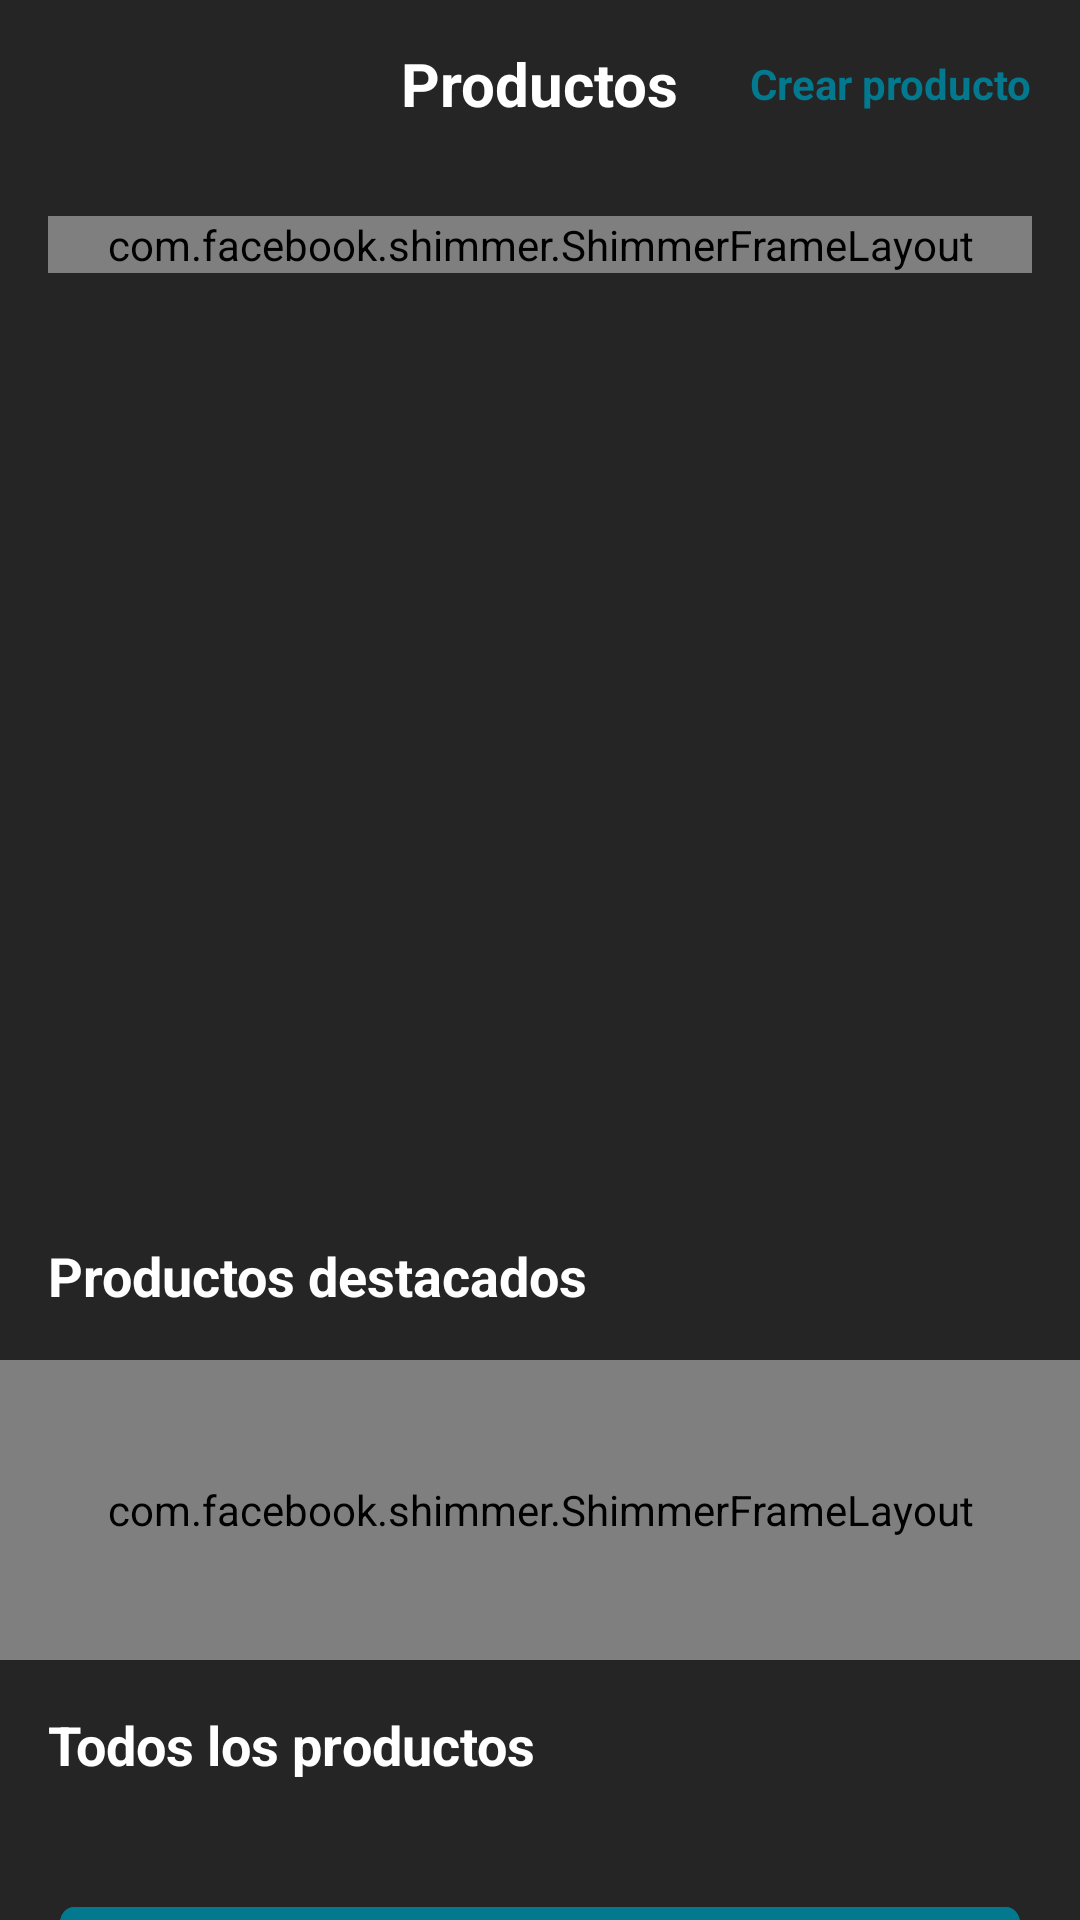

Android layout source for this screen:
<!-- AndroidManifest.xml: application theme Theme.StoreSoftware -->
<!-- res/layout/activity_main_product.xml -->
<?xml version="1.0" encoding="utf-8"?>
<androidx.coordinatorlayout.widget.CoordinatorLayout xmlns:android="http://schemas.android.com/apk/res/android"
    xmlns:app="http://schemas.android.com/apk/res-auto"
    xmlns:tools="http://schemas.android.com/tools"
    android:layout_width="match_parent"
    android:layout_height="match_parent"
    android:background="@color/backgroundApp_darkTheme"
    tools:context=".ui.product.HomeProduct.MainProductActivity">

    <androidx.appcompat.widget.LinearLayoutCompat
        android:layout_width="match_parent"
        android:layout_height="match_parent"
        android:orientation="vertical">

        <include
            android:id="@+id/viewToolBar"
            layout="@layout/view_tool_bar" />

        <androidx.core.widget.NestedScrollView
            android:layout_width="match_parent"
            android:layout_height="match_parent"
            app:layout_behavior="@string/appbar_scrolling_view_behavior">

            <androidx.constraintlayout.widget.ConstraintLayout
                android:layout_width="match_parent"
                android:layout_height="match_parent">

                <include
                    android:id="@+id/viewLastProduct"
                    layout="@layout/view_last_product"
                    android:layout_width="0dp"
                    android:layout_height="wrap_content"
                    android:layout_margin="16dp"
                    app:layout_constraintEnd_toEndOf="parent"
                    app:layout_constraintStart_toStartOf="parent"
                    app:layout_constraintTop_toTopOf="parent" />

                <include
                    android:id="@+id/viewLastProduct_shimmer"
                    layout="@layout/view_last_product_shimmer"
                    android:layout_width="0dp"
                    android:layout_height="wrap_content"
                    android:layout_margin="16dp"
                    app:layout_constraintEnd_toEndOf="parent"
                    app:layout_constraintStart_toStartOf="parent"
                    app:layout_constraintTop_toTopOf="parent" />


                <TextView
                    android:id="@+id/tvTopProducts"
                    android:layout_width="wrap_content"
                    android:layout_height="wrap_content"
                    android:padding="16dp"
                    android:text="Productos destacados"
                    android:textColor="@color/white"
                    android:textSize="18sp"
                    android:textStyle="bold"
                    app:layout_constraintStart_toStartOf="parent"
                    app:layout_constraintTop_toBottomOf="@+id/viewLastProduct" />
                
                <FrameLayout
                    android:id="@+id/view"
                    android:layout_width="0dp"
                    android:layout_height="wrap_content"
                    app:layout_constraintEnd_toEndOf="parent"
                    app:layout_constraintStart_toStartOf="parent"
                    app:layout_constraintTop_toBottomOf="@+id/tvTopProducts">

                <androidx.recyclerview.widget.RecyclerView
                    android:id="@+id/rvTopProducts"
                    android:layout_width="match_parent"
                    android:layout_height="wrap_content"
                    android:layout_marginStart="16dp"/>

                <com.facebook.shimmer.ShimmerFrameLayout
                    android:id="@+id/shimmerTopProducts"
                    android:layout_width="match_parent"
                    android:layout_height="100dp">

                    <androidx.appcompat.widget.LinearLayoutCompat
                        android:layout_width="match_parent"
                        android:layout_height="match_parent"
                        android:orientation="horizontal">

                        <include layout="@layout/item_top_product"/>
                        <include layout="@layout/item_top_product"/>
                        <include layout="@layout/item_top_product"/>
                        <include layout="@layout/item_top_product"/>

                    </androidx.appcompat.widget.LinearLayoutCompat>

                </com.facebook.shimmer.ShimmerFrameLayout>

                </FrameLayout>

                <TextView
                    android:id="@+id/tvProducts"
                    android:layout_width="wrap_content"
                    android:layout_height="wrap_content"
                    android:padding="16dp"
                    android:text="Todos los productos"
                    android:textColor="@color/white"
                    android:textSize="18sp"
                    android:textStyle="bold"
                    app:layout_constraintStart_toStartOf="parent"
                    app:layout_constraintTop_toBottomOf="@+id/view" />

                <androidx.recyclerview.widget.RecyclerView
                    android:id="@+id/rvProducts"
                    android:layout_width="0dp"
                    android:layout_height="wrap_content"
                    android:layout_marginHorizontal="16dp"
                    app:layout_constraintEnd_toEndOf="parent"
                    app:layout_constraintStart_toStartOf="parent"
                    app:layout_constraintTop_toBottomOf="@+id/tvProducts" />

                <com.google.android.material.button.MaterialButton
                    android:id="@+id/btnEditDelete"
                    android:layout_width="match_parent"
                    android:layout_height="wrap_content"
                    android:layout_margin="20dp"
                    android:backgroundTint="@color/backgroundButton_neutral_darkTheme"
                    android:text="Editar o eliminar producto"
                    android:textColor="@color/white"
                    android:textSize="16sp"
                    app:cornerRadius="5dp"
                    android:enabled="false"
                    app:layout_constraintEnd_toEndOf="parent"
                    app:layout_constraintStart_toStartOf="parent"
                    app:layout_constraintTop_toBottomOf="@+id/rvProducts"/>

            </androidx.constraintlayout.widget.ConstraintLayout>


        </androidx.core.widget.NestedScrollView>


    </androidx.appcompat.widget.LinearLayoutCompat>


</androidx.coordinatorlayout.widget.CoordinatorLayout>
<!-- res/layout/view_tool_bar.xml (included above) -->
<?xml version="1.0" encoding="utf-8"?>
<FrameLayout
    xmlns:android="http://schemas.android.com/apk/res/android"
    android:layout_width="match_parent"
    android:layout_height="?actionBarSize">

    <TextView
        android:layout_width="wrap_content"
        android:layout_height="wrap_content"
        android:layout_gravity="center"
        android:textColor="@color/white"
        android:textSize="20sp"
        android:textStyle="bold"
        android:text="Productos"/>

    <TextView
        android:id="@+id/tvAddProduct"
        android:layout_width="wrap_content"
        android:layout_height="wrap_content"
        android:textColor="@color/backgroundButton_neutral_darkTheme"
        android:layout_gravity="end|center"
        android:textStyle="bold"
        android:padding="16dp"
        android:text="Crear producto"/>

    <ImageView
        android:id="@+id/ivBack"
        android:layout_width="wrap_content"
        android:layout_height="wrap_content"
        android:layout_gravity="start|center"
        android:src="@drawable/ic_back"
        android:padding="16dp"/>


</FrameLayout>
<!-- res/layout/view_last_product.xml (included above) -->
<?xml version="1.0" encoding="utf-8"?>
<androidx.cardview.widget.CardView xmlns:android="http://schemas.android.com/apk/res/android"
    xmlns:app="http://schemas.android.com/apk/res-auto"
    android:id="@+id/root"
    android:layout_width="match_parent"
    android:layout_height="wrap_content"
    android:visibility="invisible"
    app:cardBackgroundColor="@color/backgroundEditText_darkTheme"
    app:cardCornerRadius="8dp">

    <androidx.constraintlayout.widget.ConstraintLayout
        android:layout_width="match_parent"
        android:layout_height="match_parent">

        <ImageView
            android:id="@+id/ivLastproduct"
            android:layout_width="0dp"
            android:layout_height="180dp"
            android:layout_marginTop="12dp"
            android:contentDescription="Imagen producto"
            android:scaleType="fitCenter"
            app:layout_constraintEnd_toEndOf="parent"
            app:layout_constraintStart_toStartOf="parent"
            app:layout_constraintTop_toTopOf="parent" />

        <TextView
            android:id="@+id/tvTitle"
            android:layout_width="wrap_content"
            android:layout_height="wrap_content"
            android:padding="10dp"
            android:textColor="@color/white"
            android:textSize="20sp"
            android:textStyle="bold"
            app:layout_constraintStart_toStartOf="parent"
            app:layout_constraintTop_toBottomOf="@+id/ivLastproduct" />

        <TextView
            android:id="@+id/tvDescription"
            android:layout_width="wrap_content"
            android:layout_height="wrap_content"
            android:padding="10dp"
            android:textColor="@color/white"
            android:textSize="18sp"
            app:layout_constraintStart_toStartOf="parent"
            app:layout_constraintTop_toBottomOf="@+id/tvTitle" />

        <TextView
            android:id="@+id/tvPrice"
            android:layout_width="wrap_content"
            android:layout_height="wrap_content"
            android:padding="10dp"
            android:textColor="@color/white"
            android:textSize="16sp"
            android:textStyle="bold"
            app:layout_constraintStart_toStartOf="parent"
            app:layout_constraintTop_toBottomOf="@+id/tvDescription" />


    </androidx.constraintlayout.widget.ConstraintLayout>

</androidx.cardview.widget.CardView>
<!-- res/layout/view_last_product_shimmer.xml (included above) -->
<?xml version="1.0" encoding="utf-8"?>
<com.facebook.shimmer.ShimmerFrameLayout
    android:id="@+id/root"
    xmlns:android="http://schemas.android.com/apk/res/android"
    xmlns:app="http://schemas.android.com/apk/res-auto"
    android:layout_width="match_parent"
    android:layout_height="wrap_content">
<androidx.cardview.widget.CardView
    android:layout_width="match_parent"
    android:layout_height="wrap_content"
    app:cardBackgroundColor="@color/backgroundEditText_darkTheme"
    app:cardCornerRadius="8dp">

    <androidx.constraintlayout.widget.ConstraintLayout
        android:layout_width="match_parent"
        android:layout_height="match_parent">

        <ImageView
            android:id="@+id/ivLastproduct"
            android:layout_width="0dp"
            android:layout_height="180dp"
            android:layout_marginTop="12dp"
            android:contentDescription="Imagen producto"
            android:scaleType="fitCenter"
            app:layout_constraintEnd_toEndOf="parent"
            app:layout_constraintStart_toStartOf="parent"
            app:layout_constraintTop_toTopOf="parent" />

        <TextView
            android:id="@+id/tvTitle"
            android:layout_width="wrap_content"
            android:layout_height="wrap_content"
            android:padding="10dp"
            android:textColor="@color/white"
            android:textSize="20sp"
            android:textStyle="bold"
            app:layout_constraintStart_toStartOf="parent"
            app:layout_constraintTop_toBottomOf="@+id/ivLastproduct" />

        <TextView
            android:id="@+id/tvDescription"
            android:layout_width="wrap_content"
            android:layout_height="wrap_content"
            android:padding="10dp"
            android:textColor="@color/white"
            android:textSize="18sp"
            app:layout_constraintStart_toStartOf="parent"
            app:layout_constraintTop_toBottomOf="@+id/tvTitle" />

        <TextView
            android:id="@+id/tvPrice"
            android:layout_width="wrap_content"
            android:layout_height="wrap_content"
            android:padding="10dp"
            android:textColor="@color/white"
            android:textSize="16sp"
            android:textStyle="bold"
            app:layout_constraintStart_toStartOf="parent"
            app:layout_constraintTop_toBottomOf="@+id/tvDescription" />


    </androidx.constraintlayout.widget.ConstraintLayout>

</androidx.cardview.widget.CardView>
</com.facebook.shimmer.ShimmerFrameLayout>
<!-- res/layout/item_top_product.xml (included above) -->
<?xml version="1.0" encoding="utf-8"?>
<androidx.cardview.widget.CardView xmlns:android="http://schemas.android.com/apk/res/android"
    xmlns:app="http://schemas.android.com/apk/res-auto"
    android:id="@+id/cvProduct"
    android:layout_width="wrap_content"
    android:layout_height="wrap_content"
    xmlns:tools="http://schemas.android.com/tools"
    app:cardBackgroundColor="@color/backgroundEditText_darkTheme"
    android:layout_marginEnd="16dp"
    app:cardCornerRadius="8dp">

    <androidx.appcompat.widget.LinearLayoutCompat
        android:layout_width="wrap_content"
        android:layout_height="wrap_content"
        android:orientation="vertical">

        <ImageView
            android:id="@+id/ivTopProduct"
            android:layout_width="100dp"
            android:layout_height="100dp" />

        <TextView
            android:id="@+id/tvTitle"
            android:layout_width="wrap_content"
            android:layout_height="wrap_content"
            android:textColor="@color/white"
            android:textSize="16sp"
            android:layout_margin="10dp"
            tools:text=" hola"
            android:textStyle="bold" />


    </androidx.appcompat.widget.LinearLayoutCompat>


</androidx.cardview.widget.CardView>
<!-- resources referenced by this layout -->
<resources>
  <color name="backgroundApp_darkTheme">#252525</color>
  <color name="backgroundButton_neutral_darkTheme">#02798E</color>
  <color name="backgroundEditText_darkTheme">#171717</color>
  <color name="white">#FFFFFFFF</color>
  <style name="Theme.StoreSoftware" parent="Theme.MaterialComponents.DayNight.NoActionBar">
          
          <item name="colorPrimary">@color/purple_500</item>
          <item name="colorPrimaryVariant">@color/purple_700</item>
          <item name="colorOnPrimary">@color/white</item>
          
          <item name="colorSecondary">@color/teal_200</item>
          <item name="colorSecondaryVariant">@color/teal_700</item>
          <item name="colorOnSecondary">@color/black</item>
          
          <item name="android:statusBarColor">?attr/colorPrimaryVariant</item>
          
      </style>
  <color name="purple_500">#FF6200EE</color>
  <color name="purple_700">#FF3700B3</color>
  <color name="teal_200">#FF03DAC5</color>
  <color name="teal_700">#FF018786</color>
  <color name="black">#FF000000</color>
</resources>
